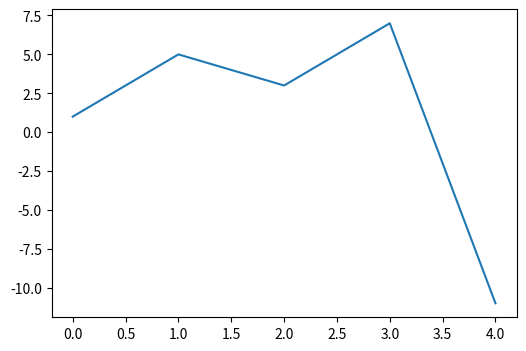
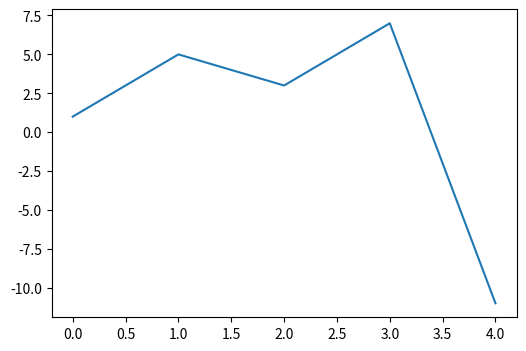
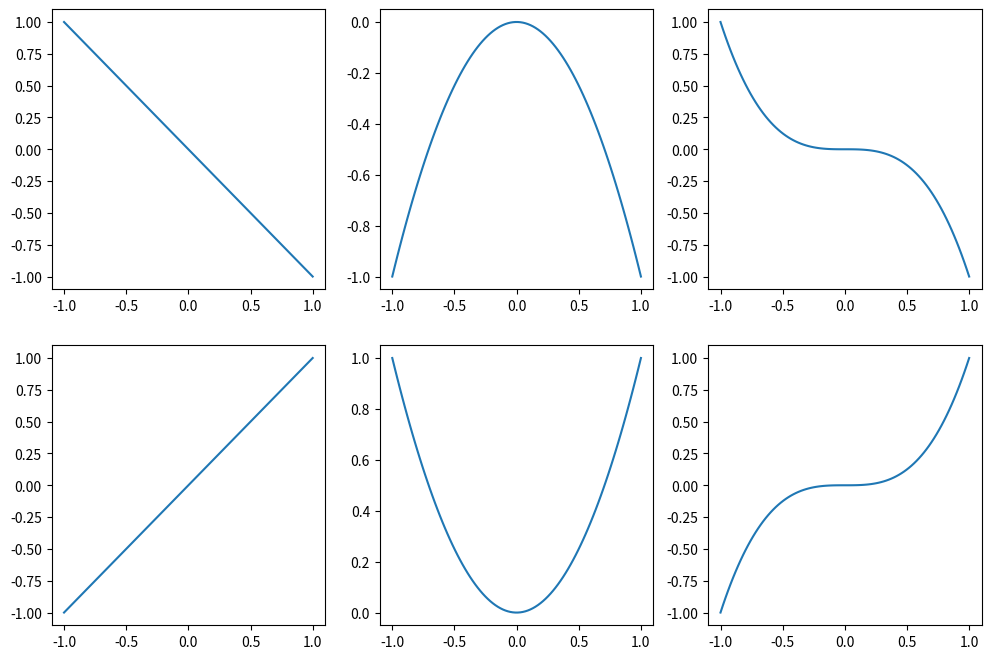
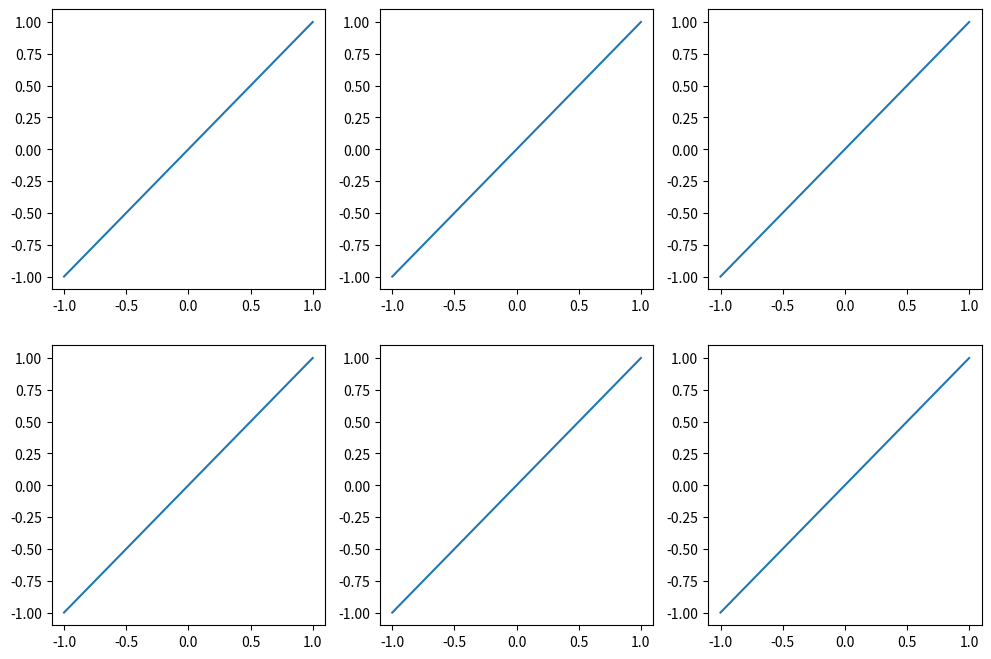
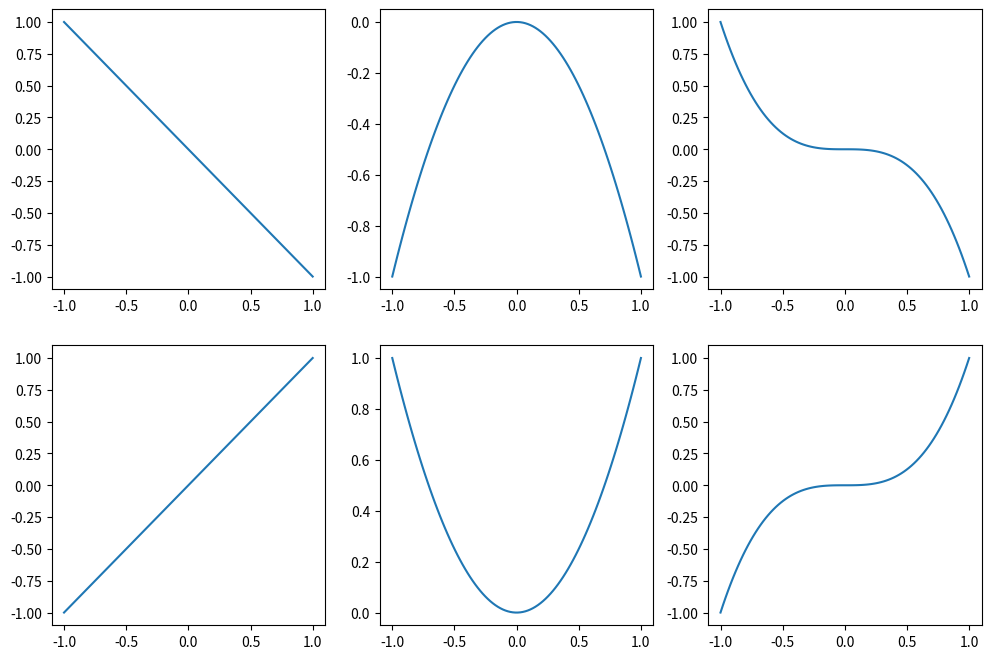
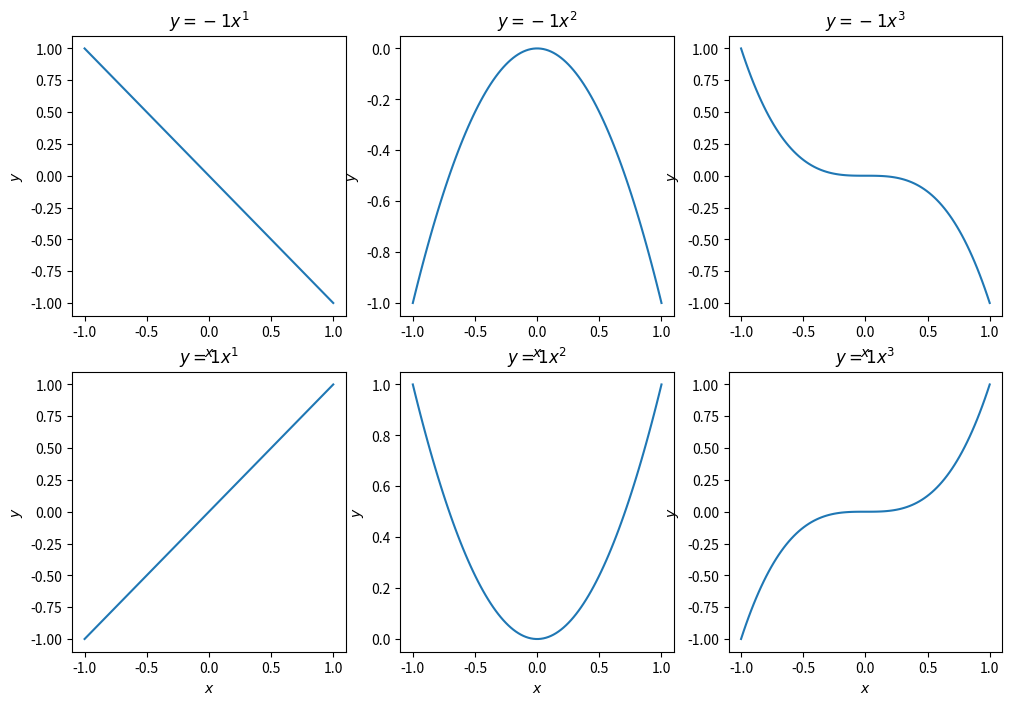
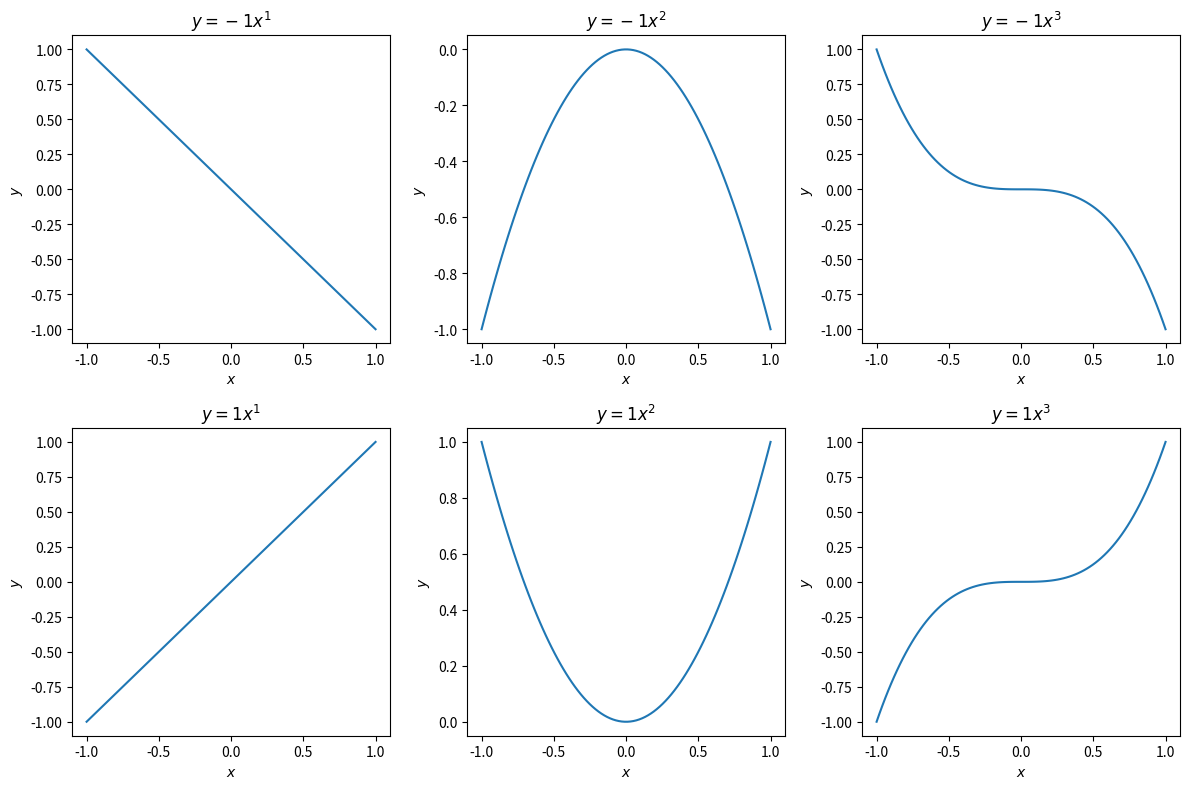
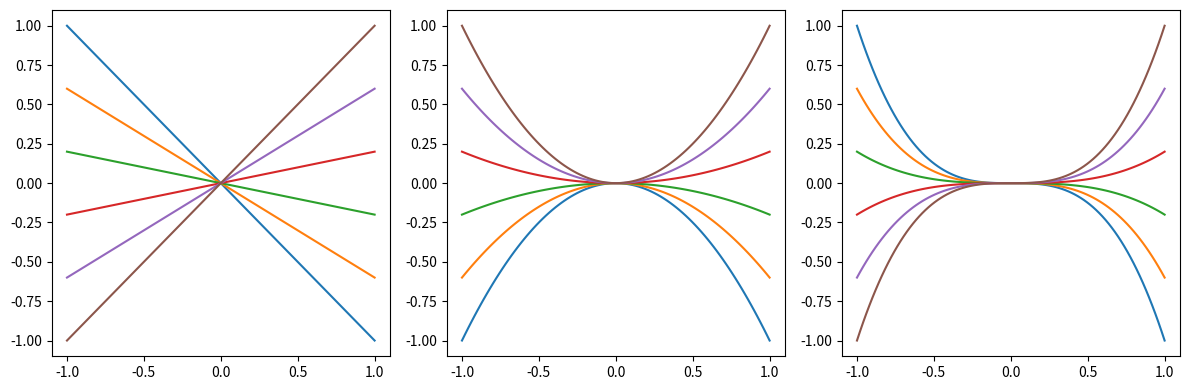
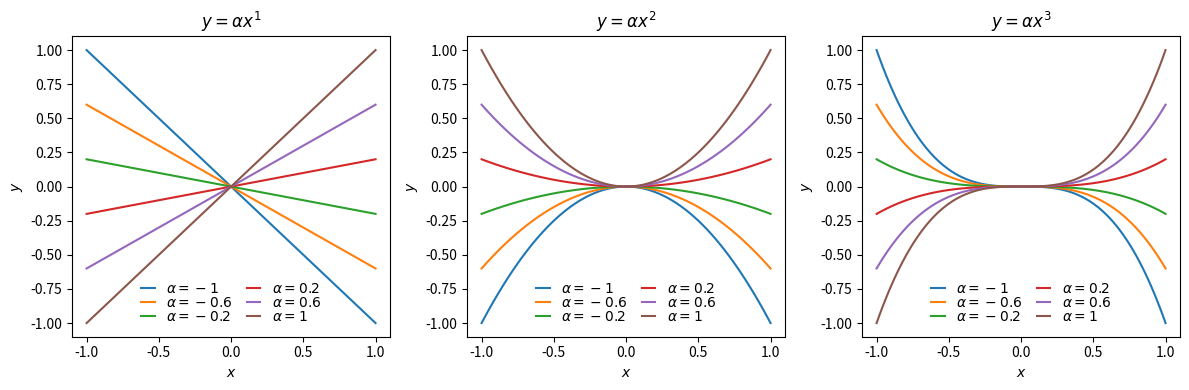

Generate these figures, in order, with matplotlib:
import matplotlib.pyplot as plt
import numpy as np

%matplotlib --list

%matplotlib inline

fig = plt.figure(figsize=(6, 4))
ax = fig.add_subplot()
lines = ax.plot([0, 1, 2, 3, 4], [1, 5, 3, 7, -11])

fig, ax = plt.subplots(figsize=(6, 4))
lines = ax.plot([0, 1, 2, 3, 4], [1, 5, 3, 7, -11])

fig, axes = plt.subplots(nrows=2, ncols=3, figsize=(12, 8))

axes

fig, axes = plt.subplots(nrows=2, ncols=3, figsize=(12, 8))
x = np.linspace(-1, 1, 100)
axes[0, 0].plot(x, -x)
axes[0, 1].plot(x, -x**2)
axes[0, 2].plot(x, -x**3)
axes[1, 0].plot(x, x)
axes[1, 1].plot(x, x**2)
axes[1, 2].plot(x, x**3)

fig, axes = plt.subplots(nrows=2, ncols=3, figsize=(12, 8))
x = np.linspace(-1, 1, 100)
for axes_row in axes:
    for ax in axes_row:
        ax.plot(x, x)

for c, i in zip('abc', range(3)):
    print(c, i)

fig, axes = plt.subplots(nrows=2, ncols=3, figsize=(12, 8))
x = np.linspace(-1, 1, 100)
for axes_row, coefficient in zip(axes, (-1, 1)):
    for ax, exponent in zip(axes_row, (1, 2, 3)):
        ax.plot(x, coefficient * x**exponent)

fig, axes = plt.subplots(nrows=2, ncols=3, figsize=(12, 8))
x = np.linspace(-1, 1, 100)
for axes_row, coefficient in zip(axes, (-1, 1)):
    for ax, exponent in zip(axes_row, (1, 2, 3)):
        ax.plot(x, coefficient * x**exponent)
        ax.set(xlabel='$x$', ylabel='$y$', title=f'$y = {coefficient} x^{exponent}$')

fig, axes = plt.subplots(nrows=2, ncols=3, figsize=(12, 8))
x = np.linspace(-1, 1, 100)
for axes_row, coefficient in zip(axes, (-1, 1)):
    for ax, exponent in zip(axes_row, (1, 2, 3)):
        ax.plot(x, coefficient * x**exponent)
        ax.set(xlabel='$x$', ylabel='$y$', title=f'$y = {coefficient} x^{exponent}$')
fig.tight_layout()

fig, axes = plt.subplots(nrows=1, ncols=3, figsize=(12, 4))
x = np.linspace(-1, 1, 100)
for ax, exponent in zip(axes, [1, 2, 3]):
    for coefficient in np.linspace(-1, 1, 6):
        ax.plot(x, coefficient * (x ** exponent))
fig.tight_layout()

fig, axes = plt.subplots(nrows=1, ncols=3, figsize=(12, 4))
x = np.linspace(-1, 1, 100)
for ax, exponent in zip(axes, [1, 2, 3]):
    for coefficient in np.linspace(-1, 1, 6):
        ax.plot(x, coefficient * (x ** exponent), label=f'$\\alpha = {coefficient:.2g}$')
    ax.set(xlabel='$x$', ylabel='$y$', title=f'$y = \\alpha x^{exponent}$')
    ax.legend(ncol=2, frameon=False, handlelength=1, columnspacing=1, labelspacing=0)
fig.tight_layout()

fig.savefig('polynomials.svg')

fig.canvas.get_supported_filetypes()